Run: headless pygame with SDL's dummy video driver; simulated clock (each Clock.tick advances the game by its frame time, no real sleeping); random seed 0; keys injected as events and as key.get_pressed() state; mouse plan: one left click at the window centre at the start of phase 2, then a move to the lower-right quarter at the start of phase 3.
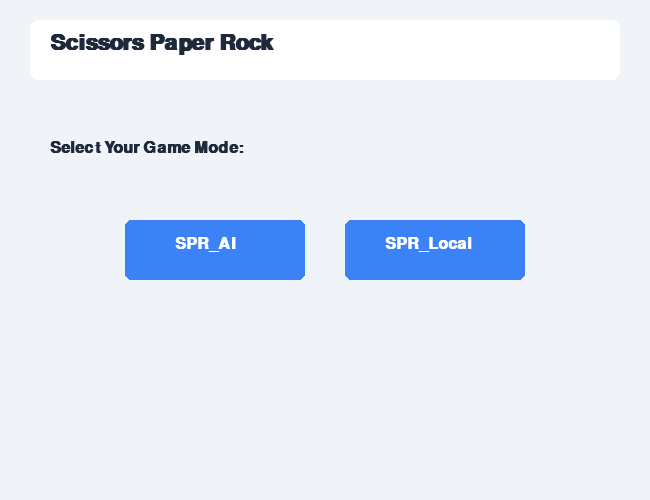
Frame 1 of 4 · flips 1–60 · no input
Frame 2 of 4 · flips 61–180 · clicked the window centre · tapped SPACE, RETURN · held RIGHT (→), D · screen unchanged from frame 1, image omitted
Frame 3 of 4 · flips 181–300 · moved the mouse to the lower-right quarter · held DOWN (↓), S · screen unchanged from frame 2, image omitted
Frame 4 of 4 · flips 301–420 · held LEFT (←), A, UP (↑), W · screen unchanged from frame 3, image omitted

The pygame program that drew these frames:

import pygame
import random
import sys

pygame.init()

SCREEN_WIDTH = 650
SCREEN_HEIGHT = 500
FONT_NAME = "Arial"
COLOR_BG = (240, 244, 248)       
COLOR_CARD = (255, 255, 255)     
COLOR_TEXT_DARK = (30, 41, 59)   
COLOR_TEXT_MUTED = (100, 116, 139) 
COLOR_PRIMARY = (59, 130, 246)   
COLOR_PLAYER = (16, 185, 129)    
COLOR_AI = (239, 68, 68)         

screen = pygame.display.set_mode((SCREEN_WIDTH, SCREEN_HEIGHT))
pygame.display.set_caption("Scissors Paper Rock: Evolution")
clock = pygame.time.Clock()
font_title = pygame.font.SysFont(FONT_NAME, 32, bold=True)
font_body = pygame.font.SysFont(FONT_NAME, 20)
font_large = pygame.font.SysFont(FONT_NAME, 24, bold=True)

class SPRGame:
    def __init__(self):
        self.state = "MENU_MODE"
        self.mode = ""
        
        # Menu Selection Buttons
        self.btn_ai = pygame.Rect(125, 220, 180, 60)
        self.btn_local = pygame.Rect(345, 220, 180, 60)
        
        # AI Mode Mouse Click Buttons
        self.btn_scissors = pygame.Rect(55, 340, 160, 60)
        self.btn_paper = pygame.Rect(245, 340, 160, 60)
        self.btn_rock = pygame.Rect(435, 340, 160, 60)
        
        # Reset Button (Game Over State Only)
        self.btn_reset = pygame.Rect(235, 360, 180, 50)
        
        self.reset_round_variables()

    def reset_round_variables(self):
        self.p1_choice = ""
        self.p2_choice = ""
        self.status_message = ""
        self.winner_message = ""

    def select_mode(self, chosen_mode):
        self.mode = chosen_mode
        self.reset_round_variables()
        self.state = "PLAYING"
        if self.mode == "SPR_AI":
            self.status_message = "Click a button below to make your move against the AI!"
        else:
            self.status_message = "P1: Press A/W/D | P2: Press Left/Up/Right. Cover your hands!"

    def evaluate_winner(self, choice1, choice2, p2_name="AI"):
        if choice1 == choice2:
            self.winner_message = "It's a Draw!"
            self.status_message = f"Both picked {choice1}."
        elif (choice1 == "Scissors" and choice2 == "Paper") or \
             (choice1 == "Paper" and choice2 == "Rock") or \
             (choice1 == "Rock" and choice2 == "Scissors"):
            self.winner_message = "Player 1 Wins!"
            self.status_message = f"{choice1} beats {choice2}."
        else:
            self.winner_message = f"{p2_name} Wins!"
            self.status_message = f"{choice2} beats {choice1}."
        self.state = "GAME_OVER"

    def handle_ai_round(self, choice):
        self.p1_choice = choice
        self.p2_choice = random.choice(["Scissors", "Paper", "Rock"])
        self.evaluate_winner(self.p1_choice, self.p2_choice, "AI")

    def handle_local_key(self, key):
        # Player 1 Inputs
        if self.p1_choice == "":
            if key == pygame.K_a: self.p1_choice = "Scissors"
            elif key == pygame.K_w: self.p1_choice = "Paper"
            elif key == pygame.K_d: self.p1_choice = "Rock"
            
        # Player 2 Inputs
        if self.p2_choice == "":
            if key == pygame.K_LEFT: self.p2_choice = "Scissors"
            elif key == pygame.K_UP: self.p2_choice = "Paper"
            elif key == pygame.K_RIGHT: self.p2_choice = "Rock"

        # Once both options lock in, settle the score
        if self.p1_choice != "" and self.p2_choice != "":
            self.evaluate_winner(self.p1_choice, self.p2_choice, "Player 2")

    def update(self):
        pass

    def draw(self, surface):
        surface.fill(COLOR_BG)

        # Title Card
        title_rect = pygame.Rect(30, 20, SCREEN_WIDTH - 60, 60)
        pygame.draw.rect(surface, COLOR_CARD, title_rect, border_radius=8)
        mode_label = f" ({self.mode})" if self.mode else ""
        title_text = font_title.render(f"Scissors Paper Rock{mode_label}", True, COLOR_TEXT_DARK)
        surface.blit(title_text, (title_rect.x + 20, title_rect.y + 12))

        if self.state == "MENU_MODE":
            prompt = font_large.render("Select Your Game Mode:", True, COLOR_TEXT_DARK)
            surface.blit(prompt, (50, 140))
            
            pygame.draw.rect(surface, COLOR_PRIMARY, self.btn_ai, border_radius=6)
            pygame.draw.rect(surface, COLOR_PRIMARY, self.btn_local, border_radius=6)
            
            ai_lbl = font_large.render("SPR_AI", True, (255, 255, 255))
            loc_lbl = font_large.render("SPR_Local", True, (255, 255, 255))
            
            surface.blit(ai_lbl, (self.btn_ai.x + 50, self.btn_ai.y + 16))
            surface.blit(loc_lbl, (self.btn_local.x + 40, self.btn_local.y + 16))

        elif self.state == "PLAYING":
            if self.mode == "SPR_AI":
                board_rect = pygame.Rect(30, 110, SCREEN_WIDTH - 60, 180)
                pygame.draw.rect(surface, COLOR_CARD, board_rect, border_radius=8)
                
                lbl_top = font_large.render("Your Move", True, COLOR_PRIMARY)
                lbl_status = font_body.render(self.status_message, True, COLOR_TEXT_DARK)
                surface.blit(lbl_top, (board_rect.x + 20, board_rect.y + 25))
                surface.blit(lbl_status, (board_rect.x + 20, board_rect.y + 80))

                # Draw UI Interaction Buttons
                pygame.draw.rect(surface, COLOR_PLAYER, self.btn_scissors, border_radius=6)
                pygame.draw.rect(surface, COLOR_PRIMARY, self.btn_paper, border_radius=6)
                pygame.draw.rect(surface, COLOR_AI, self.btn_rock, border_radius=6)
                
                surface.blit(font_large.render("Scissors", True, (255, 255, 255)), (self.btn_scissors.x + 38, self.btn_scissors.y + 16))
                surface.blit(font_large.render("Paper", True, (255, 255, 255)), (self.btn_paper.x + 50, self.btn_paper.y + 16))
                surface.blit(font_large.render("Rock", True, (255, 255, 255)), (self.btn_rock.x + 58, self.btn_rock.y + 16))
                
            else:
                board_rect = pygame.Rect(30, 110, SCREEN_WIDTH - 60, 240)
                pygame.draw.rect(surface, COLOR_CARD, board_rect, border_radius=8)
                
                lbl_warn = font_large.render("No peeking! Cover your selections!", True, COLOR_AI)
                lbl_joke = font_body.render("Play against your friend digitally because you obviously can't in real life.", True, COLOR_TEXT_MUTED)
                lbl_status = font_body.render(self.status_message, True, COLOR_TEXT_DARK)
                
                surface.blit(lbl_warn, (board_rect.x + 20, board_rect.y + 20))
                surface.blit(lbl_joke, (board_rect.x + 20, board_rect.y + 60))
                surface.blit(lbl_status, (board_rect.x + 20, board_rect.y + 105))

                # Status Tracker Indicators
                p1_ready = "Locked In!" if self.p1_choice else "Waiting for key (A, W, D)..."
                p2_ready = "Locked In!" if self.p2_choice else "Waiting for key (Left, Up, Right)..."
                
                surface.blit(font_body.render(f"Player 1 Status: {p1_ready}", True, COLOR_PLAYER if self.p1_choice else COLOR_TEXT_DARK), (board_rect.x + 20, board_rect.y + 155))
                surface.blit(font_body.render(f"Player 2 Status: {p2_ready}", True, COLOR_PLAYER if self.p2_choice else COLOR_TEXT_DARK), (board_rect.x + 20, board_rect.y + 195))

        elif self.state == "GAME_OVER":
            board_rect = pygame.Rect(30, 110, SCREEN_WIDTH - 60, 210)
            pygame.draw.rect(surface, COLOR_CARD, board_rect, border_radius=8)

            if "1" in self.winner_message: win_color = COLOR_PLAYER
            elif "2" in self.winner_message or "AI" in self.winner_message: win_color = COLOR_AI
            else: win_color = COLOR_TEXT_MUTED

            lbl_win = font_large.render(self.winner_message, True, win_color)
            lbl_p1 = font_body.render(f"Player 1 Selected: {self.p1_choice}", True, COLOR_TEXT_DARK)
            
            p2_label = "AI Selected" if self.mode == "SPR_AI" else "Player 2 Selected"
            lbl_p2 = font_body.render(f"{p2_label}: {self.p2_choice}", True, COLOR_TEXT_DARK)
            lbl_status = font_body.render(self.status_message, True, COLOR_TEXT_MUTED)

            surface.blit(lbl_win, (board_rect.x + 20, board_rect.y + 20))
            surface.blit(lbl_p1, (board_rect.x + 20, board_rect.y + 65))
            surface.blit(lbl_p2, (board_rect.x + 20, board_rect.y + 105))
            surface.blit(lbl_status, (board_rect.x + 20, board_rect.y + 155))

            # Draw Menu / Reset Button
            pygame.draw.rect(surface, COLOR_PRIMARY, self.btn_reset, border_radius=6)
            btn_text = font_large.render("Main Menu", True, (255, 255, 255))
            surface.blit(btn_text, (self.btn_reset.x + 35, self.btn_reset.y + 12))

game = SPRGame()

# Main Loop
while True:
    for event in pygame.event.get():
        if event.type == pygame.QUIT:
            pygame.quit()
            sys.exit()
            
        elif event.type == pygame.MOUSEBUTTONDOWN:
            mouse_pos = pygame.mouse.get_pos()
            if game.state == "MENU_MODE":
                if game.btn_ai.collidepoint(mouse_pos):
                    game.select_mode("SPR_AI")
                elif game.btn_local.collidepoint(mouse_pos):
                    game.select_mode("SPR_Local")
                    
            elif game.state == "PLAYING" and game.mode == "SPR_AI":
                if game.btn_scissors.collidepoint(mouse_pos):
                    game.handle_ai_round("Scissors")
                elif game.btn_paper.collidepoint(mouse_pos):
                    game.handle_ai_round("Paper")
                elif game.btn_rock.collidepoint(mouse_pos):
                    game.handle_ai_round("Rock")
                    
            elif game.state == "GAME_OVER":
                if game.btn_reset.collidepoint(mouse_pos):
                    game.__init__() # Resets back to mode select

        elif event.type == pygame.KEYDOWN:
            if game.state == "PLAYING" and game.mode == "SPR_Local":
                game.handle_local_key(event.key)

    game.update()
    game.draw(screen)
    pygame.display.flip()
    clock.tick(60)
